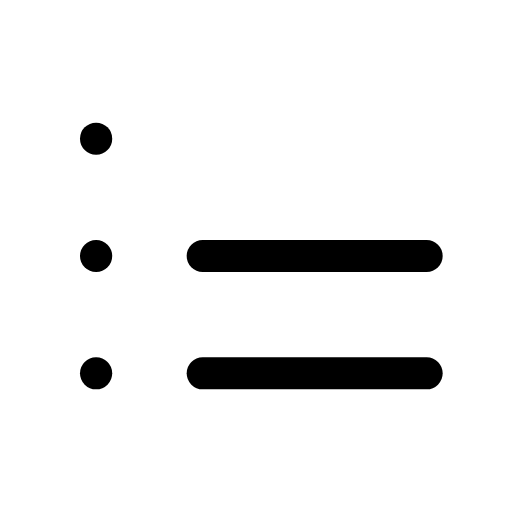
t = 0.00 s
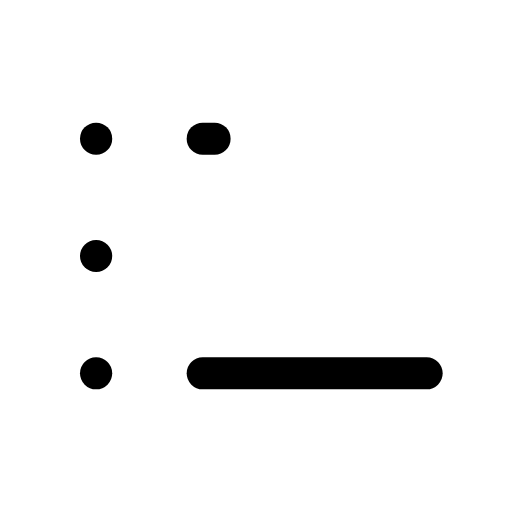
t = 0.10 s
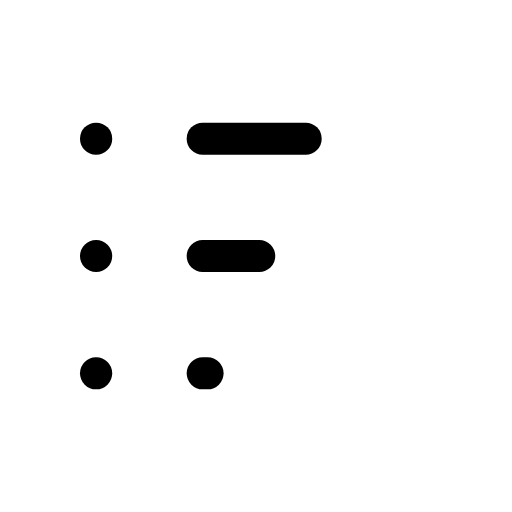
t = 0.29 s
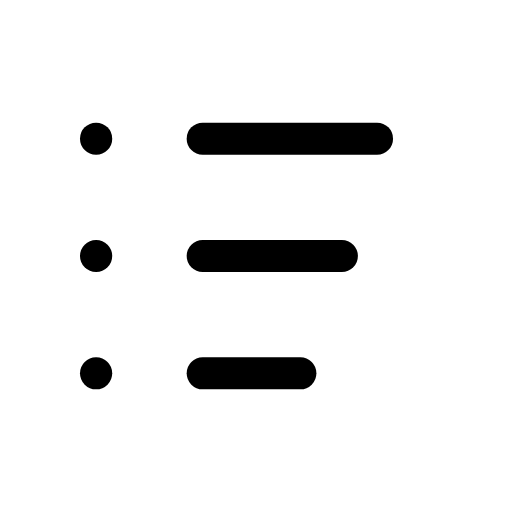
t = 0.48 s
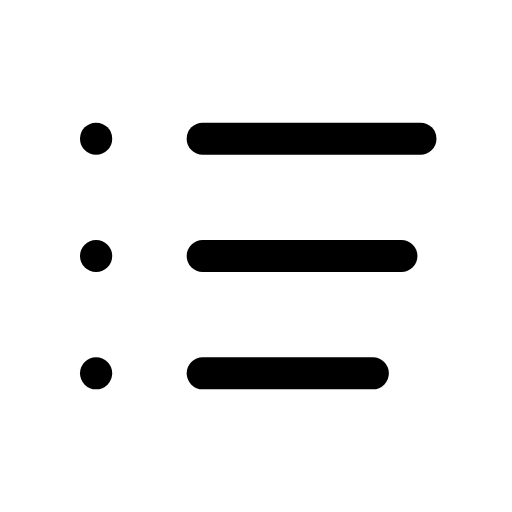
t = 0.66 s

The animated SVG that drew these frames (rendered in a browser with its animation timeline set to each time). Animation: 1 CSS @keyframes rule; one cycle of 0.85 s, repeats indefinitely.

<svg xmlns="http://www.w3.org/2000/svg" viewBox="0 0 24 24" width="24" height="24" class="rd-a-list" data-rd-animate="hover"><style>.rd-a-list{overflow:visible}.rd-a-list *{transform-box:view-box}.rd-a-list .d{stroke-dasharray:1 2}@media (prefers-reduced-motion:no-preference){.rd-a-list[data-rd-animate="hover"]:hover .d,:hover>.rd-a-list[data-rd-animate="parent"] .d,.rd-a-list[data-rd-animate="play"] .d,.rd-a-list[data-rd-animate="loop"] .d{animation:rd-list-draw calc(0.75s*var(--rd-speed,1)) ease-out;animation-delay:calc(var(--k)*.1s*var(--rd-speed,1))}.rd-a-list[data-rd-animate="loop"] *{animation-iteration-count:infinite!important}@keyframes rd-list-draw{0%{stroke-dashoffset:1.2}100%{stroke-dashoffset:0}}}</style><g fill="none" stroke="currentColor" stroke-linecap="round" stroke-linejoin="round" stroke-width="1.5"><g class="d" style="--k:0"><path pathLength="1" d="M9.5 6.5H20"/></g><g class="d" style="--k:1"><path pathLength="1" d="M9.5 12H20"/></g><g class="d" style="--k:2"><path pathLength="1" d="M9.5 17.5H20"/></g><path d="M4.5 6.5h.01"/><path d="M4.5 12h.01"/><path d="M4.5 17.5h.01"/></g></svg>
